2-way image classification set "data" from GitHub (narmadha1998/deepfault_detect); label vocabulary: defective, non-defective.

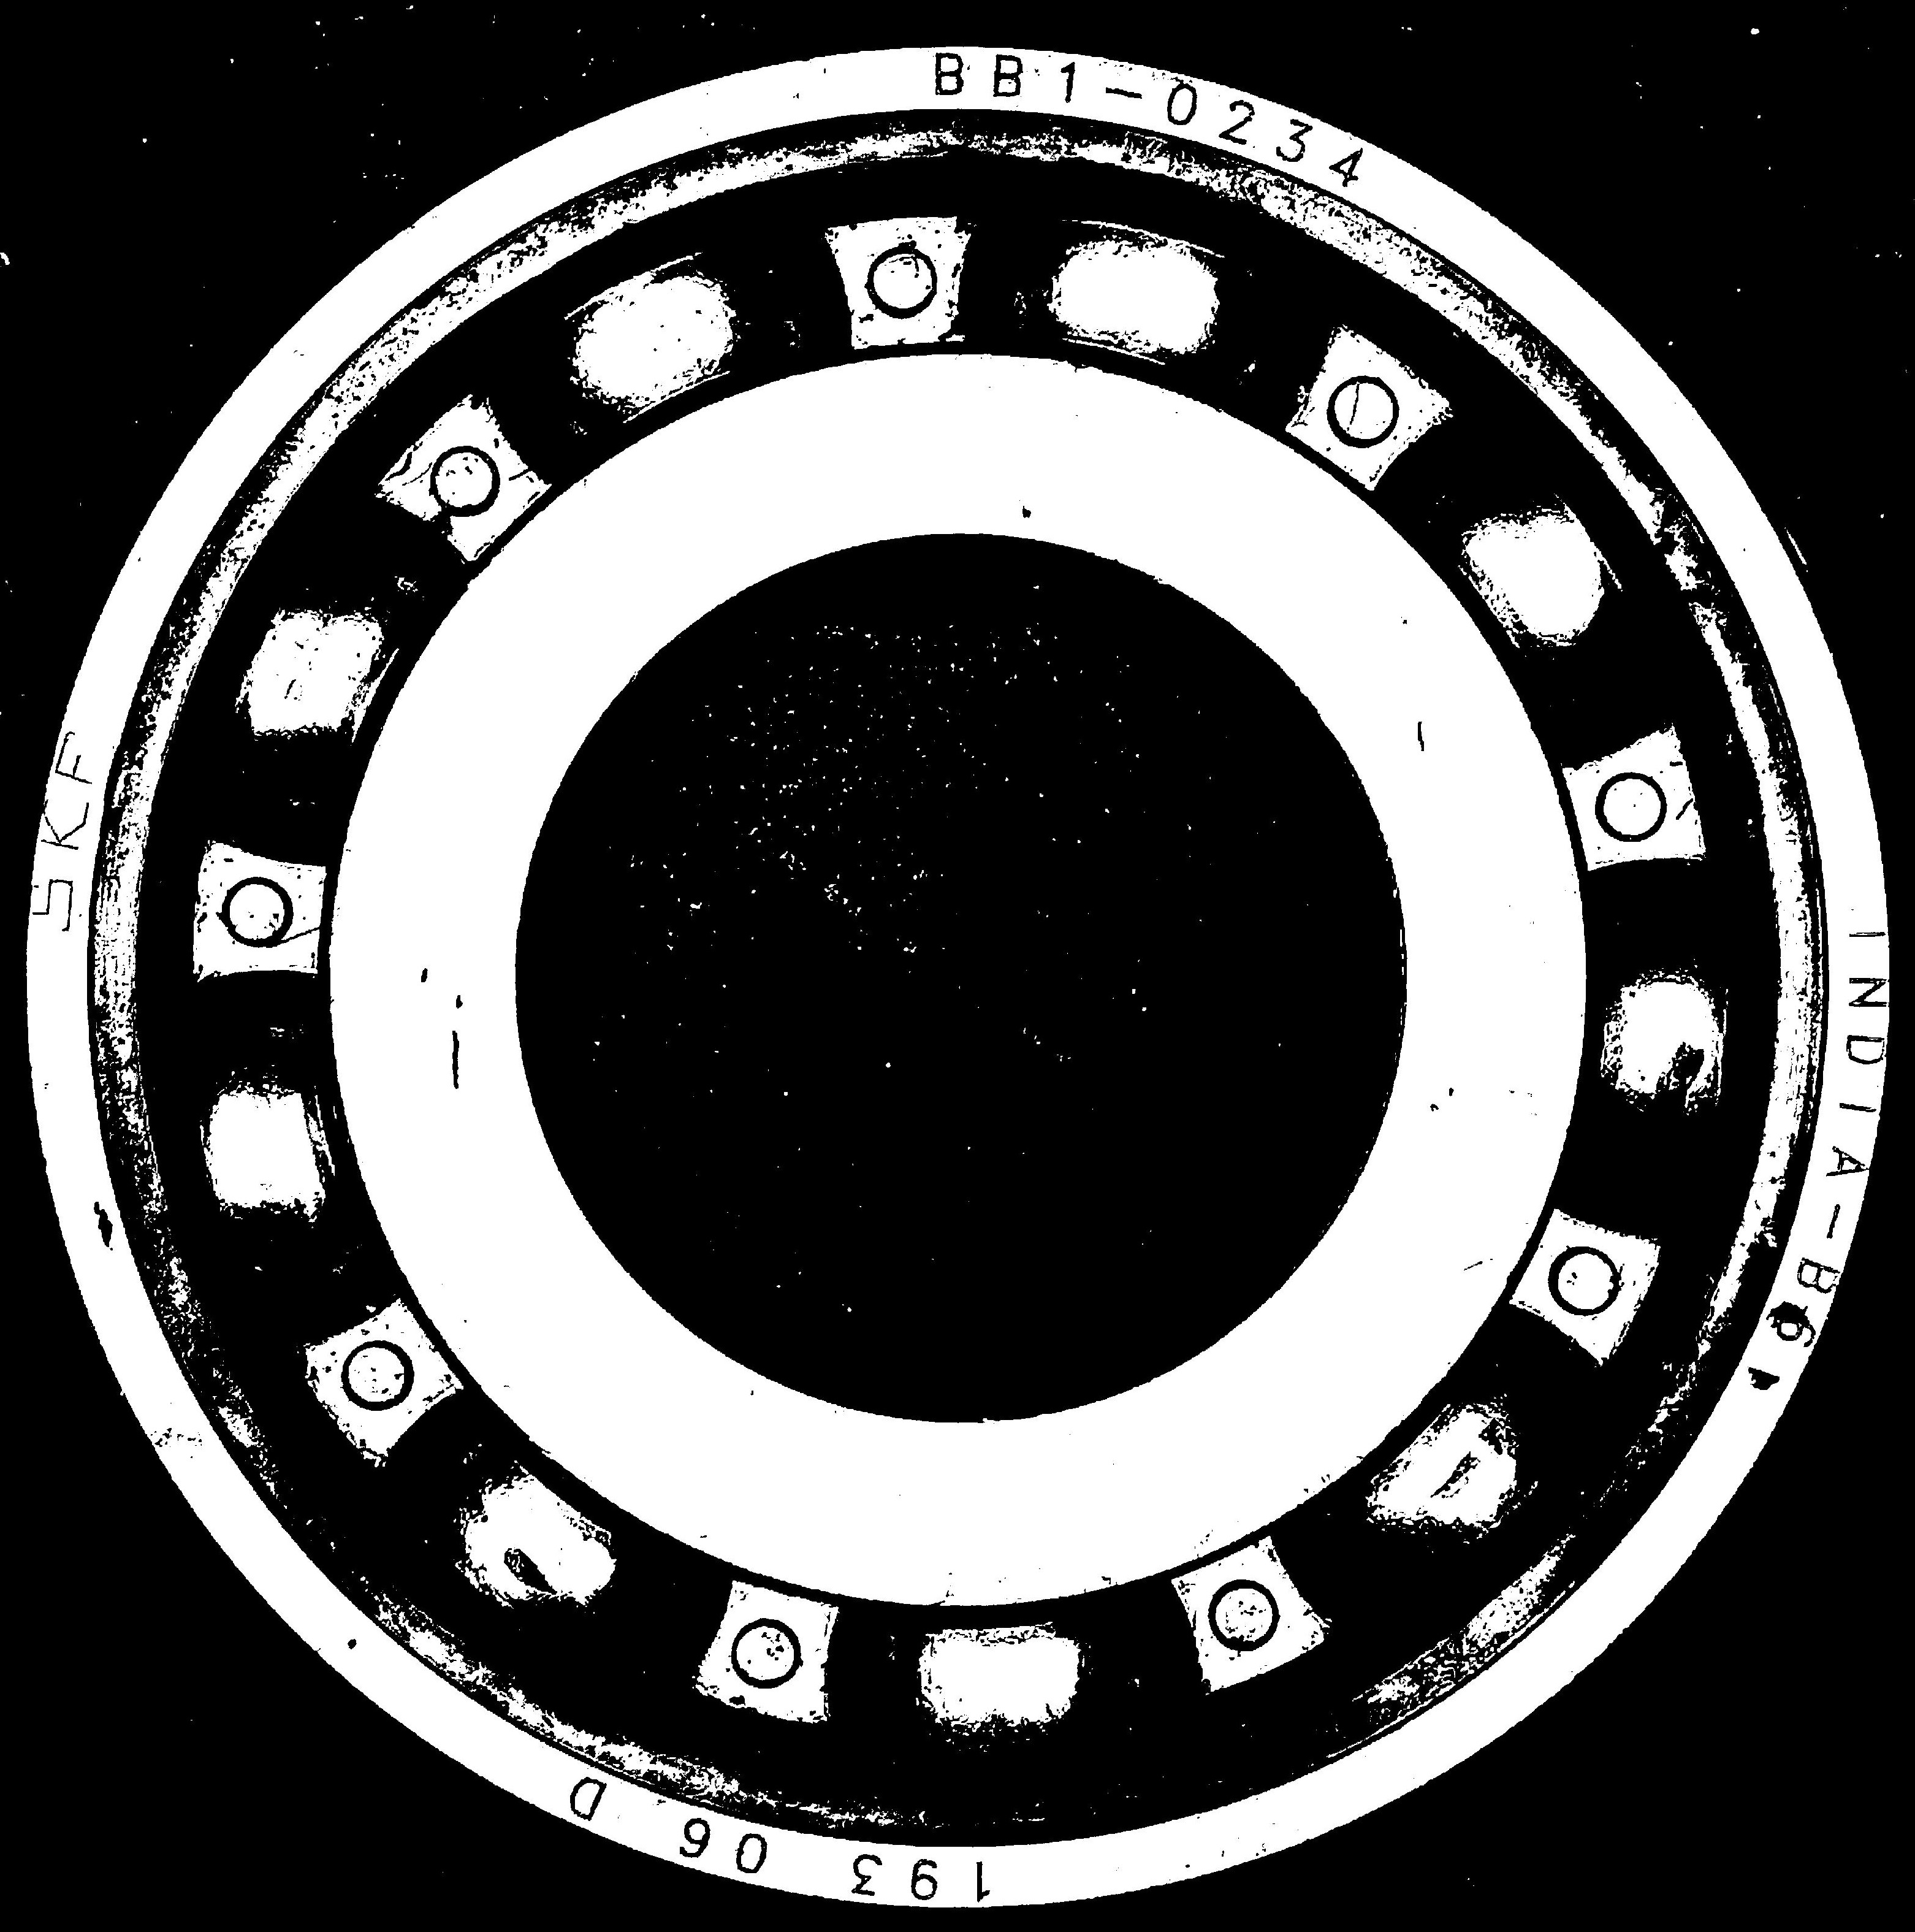
Label: non-defective

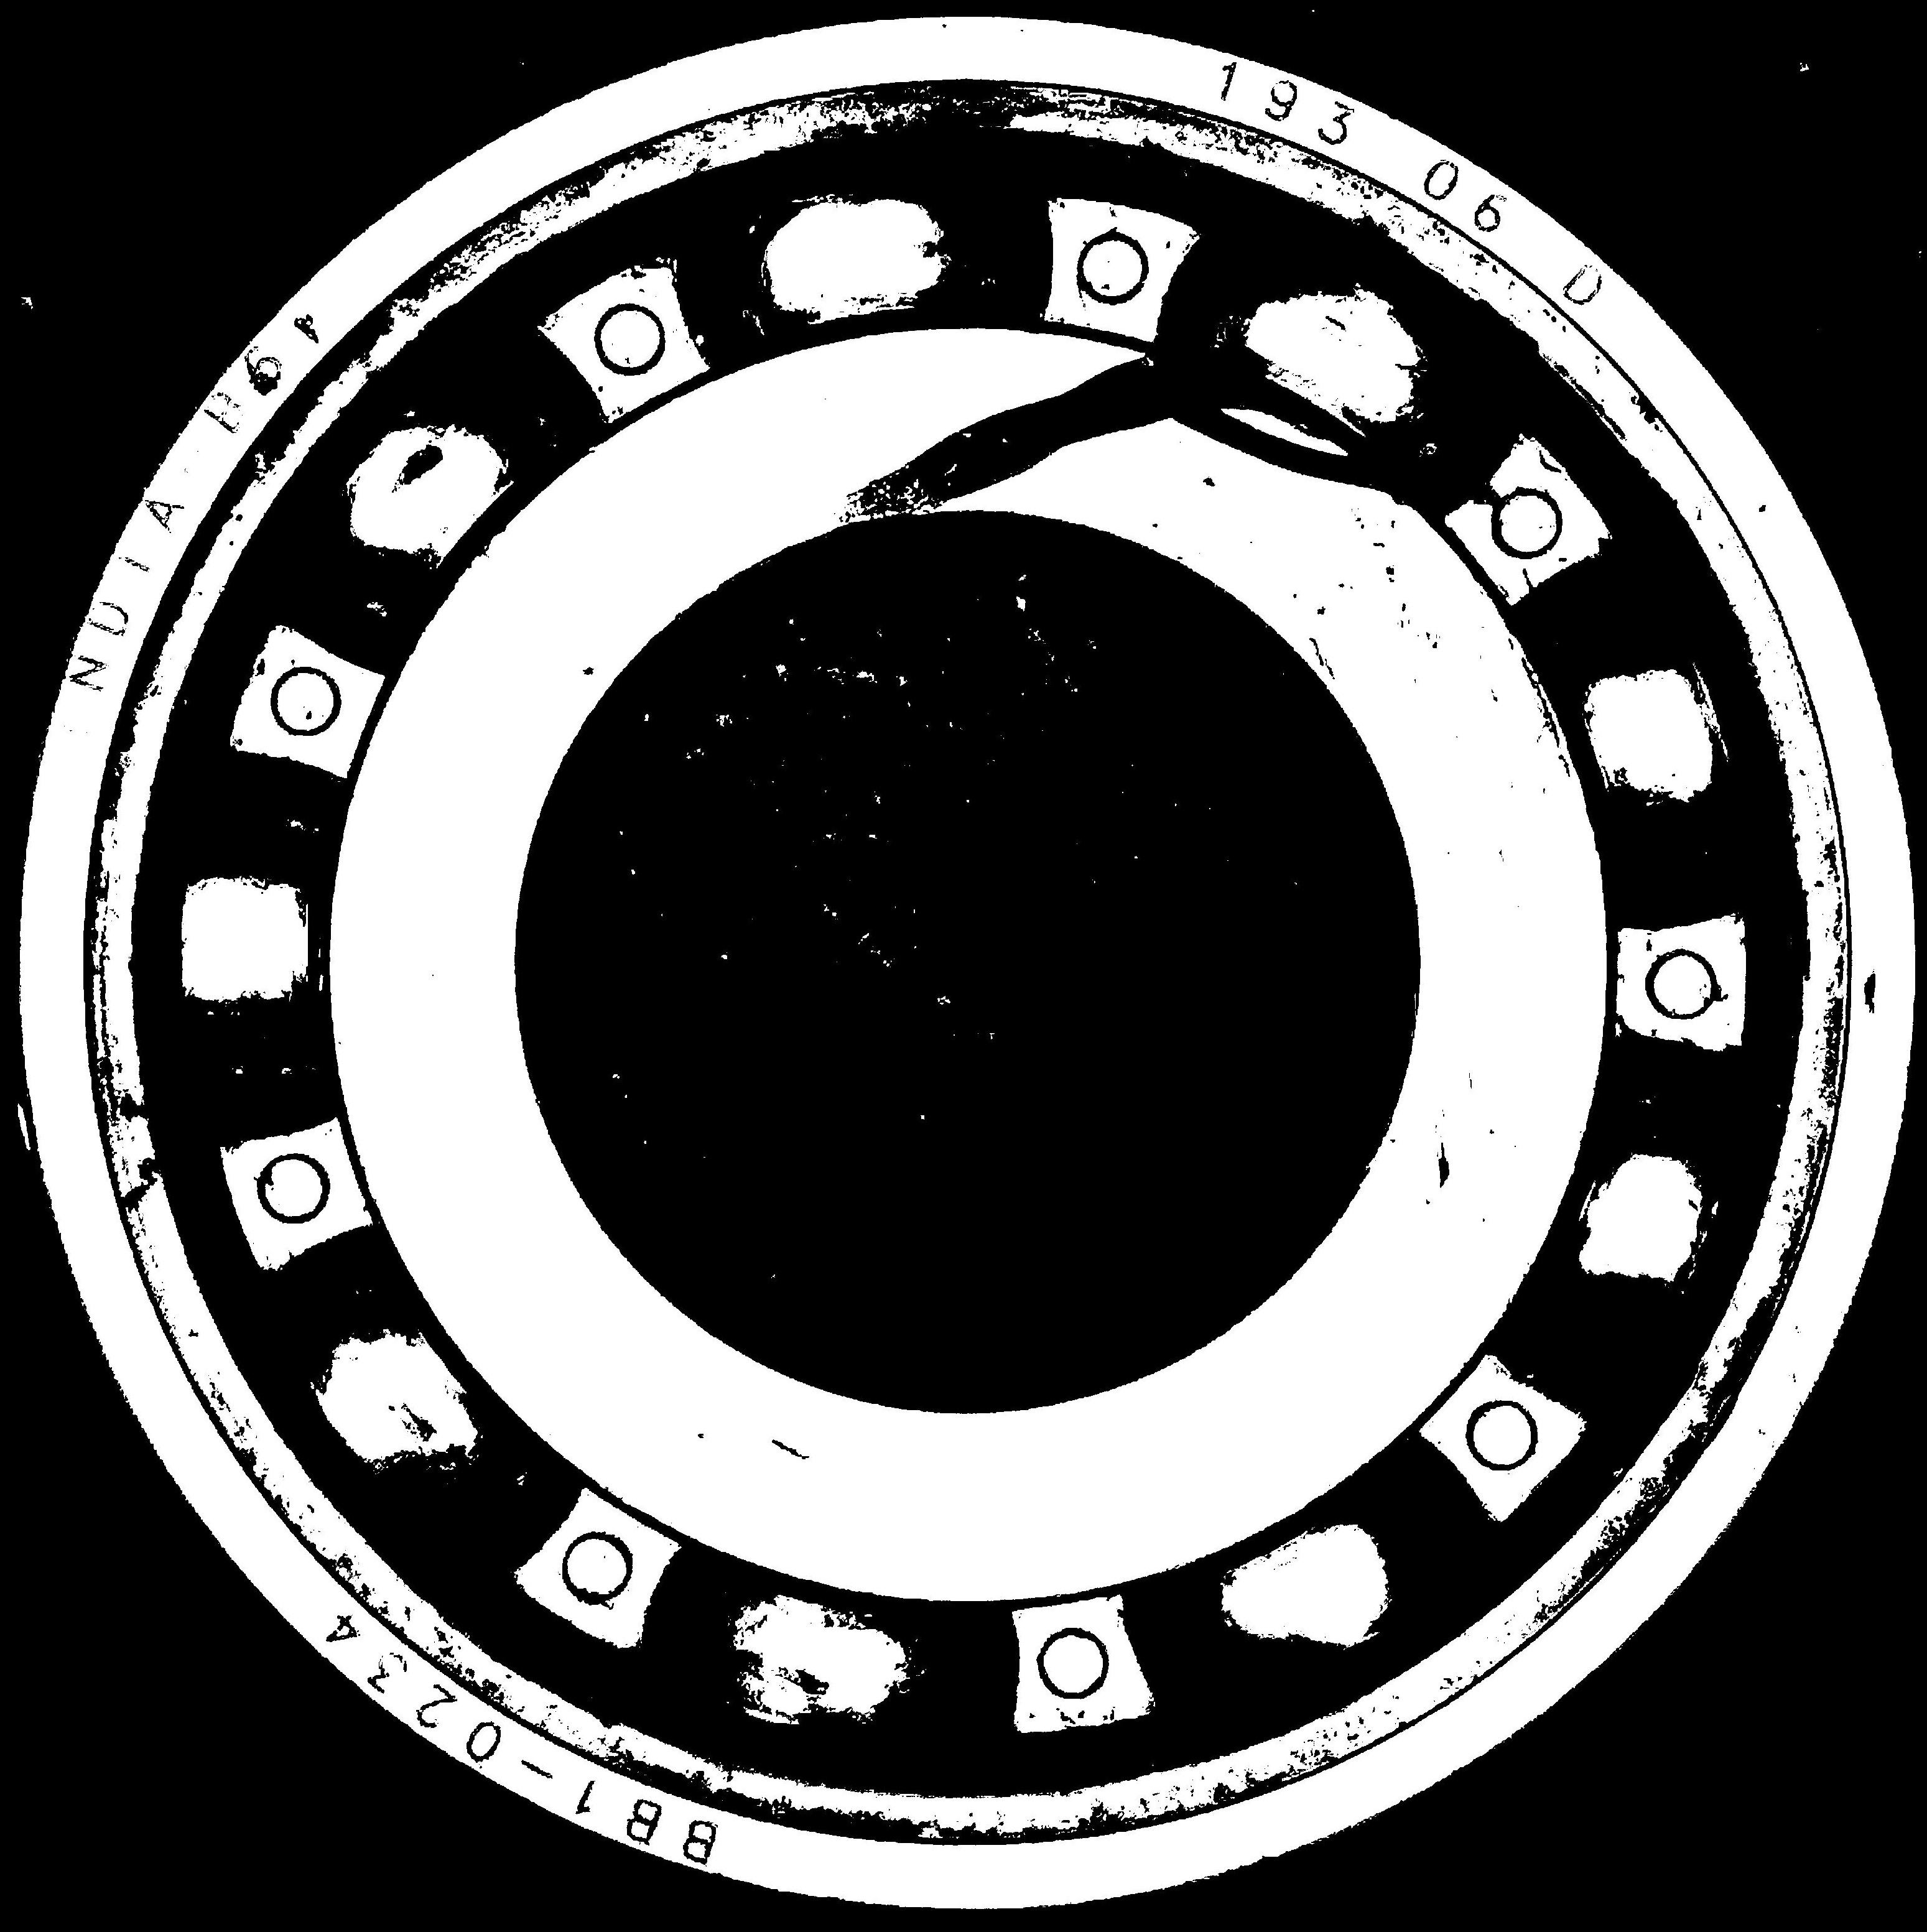
Label: defective

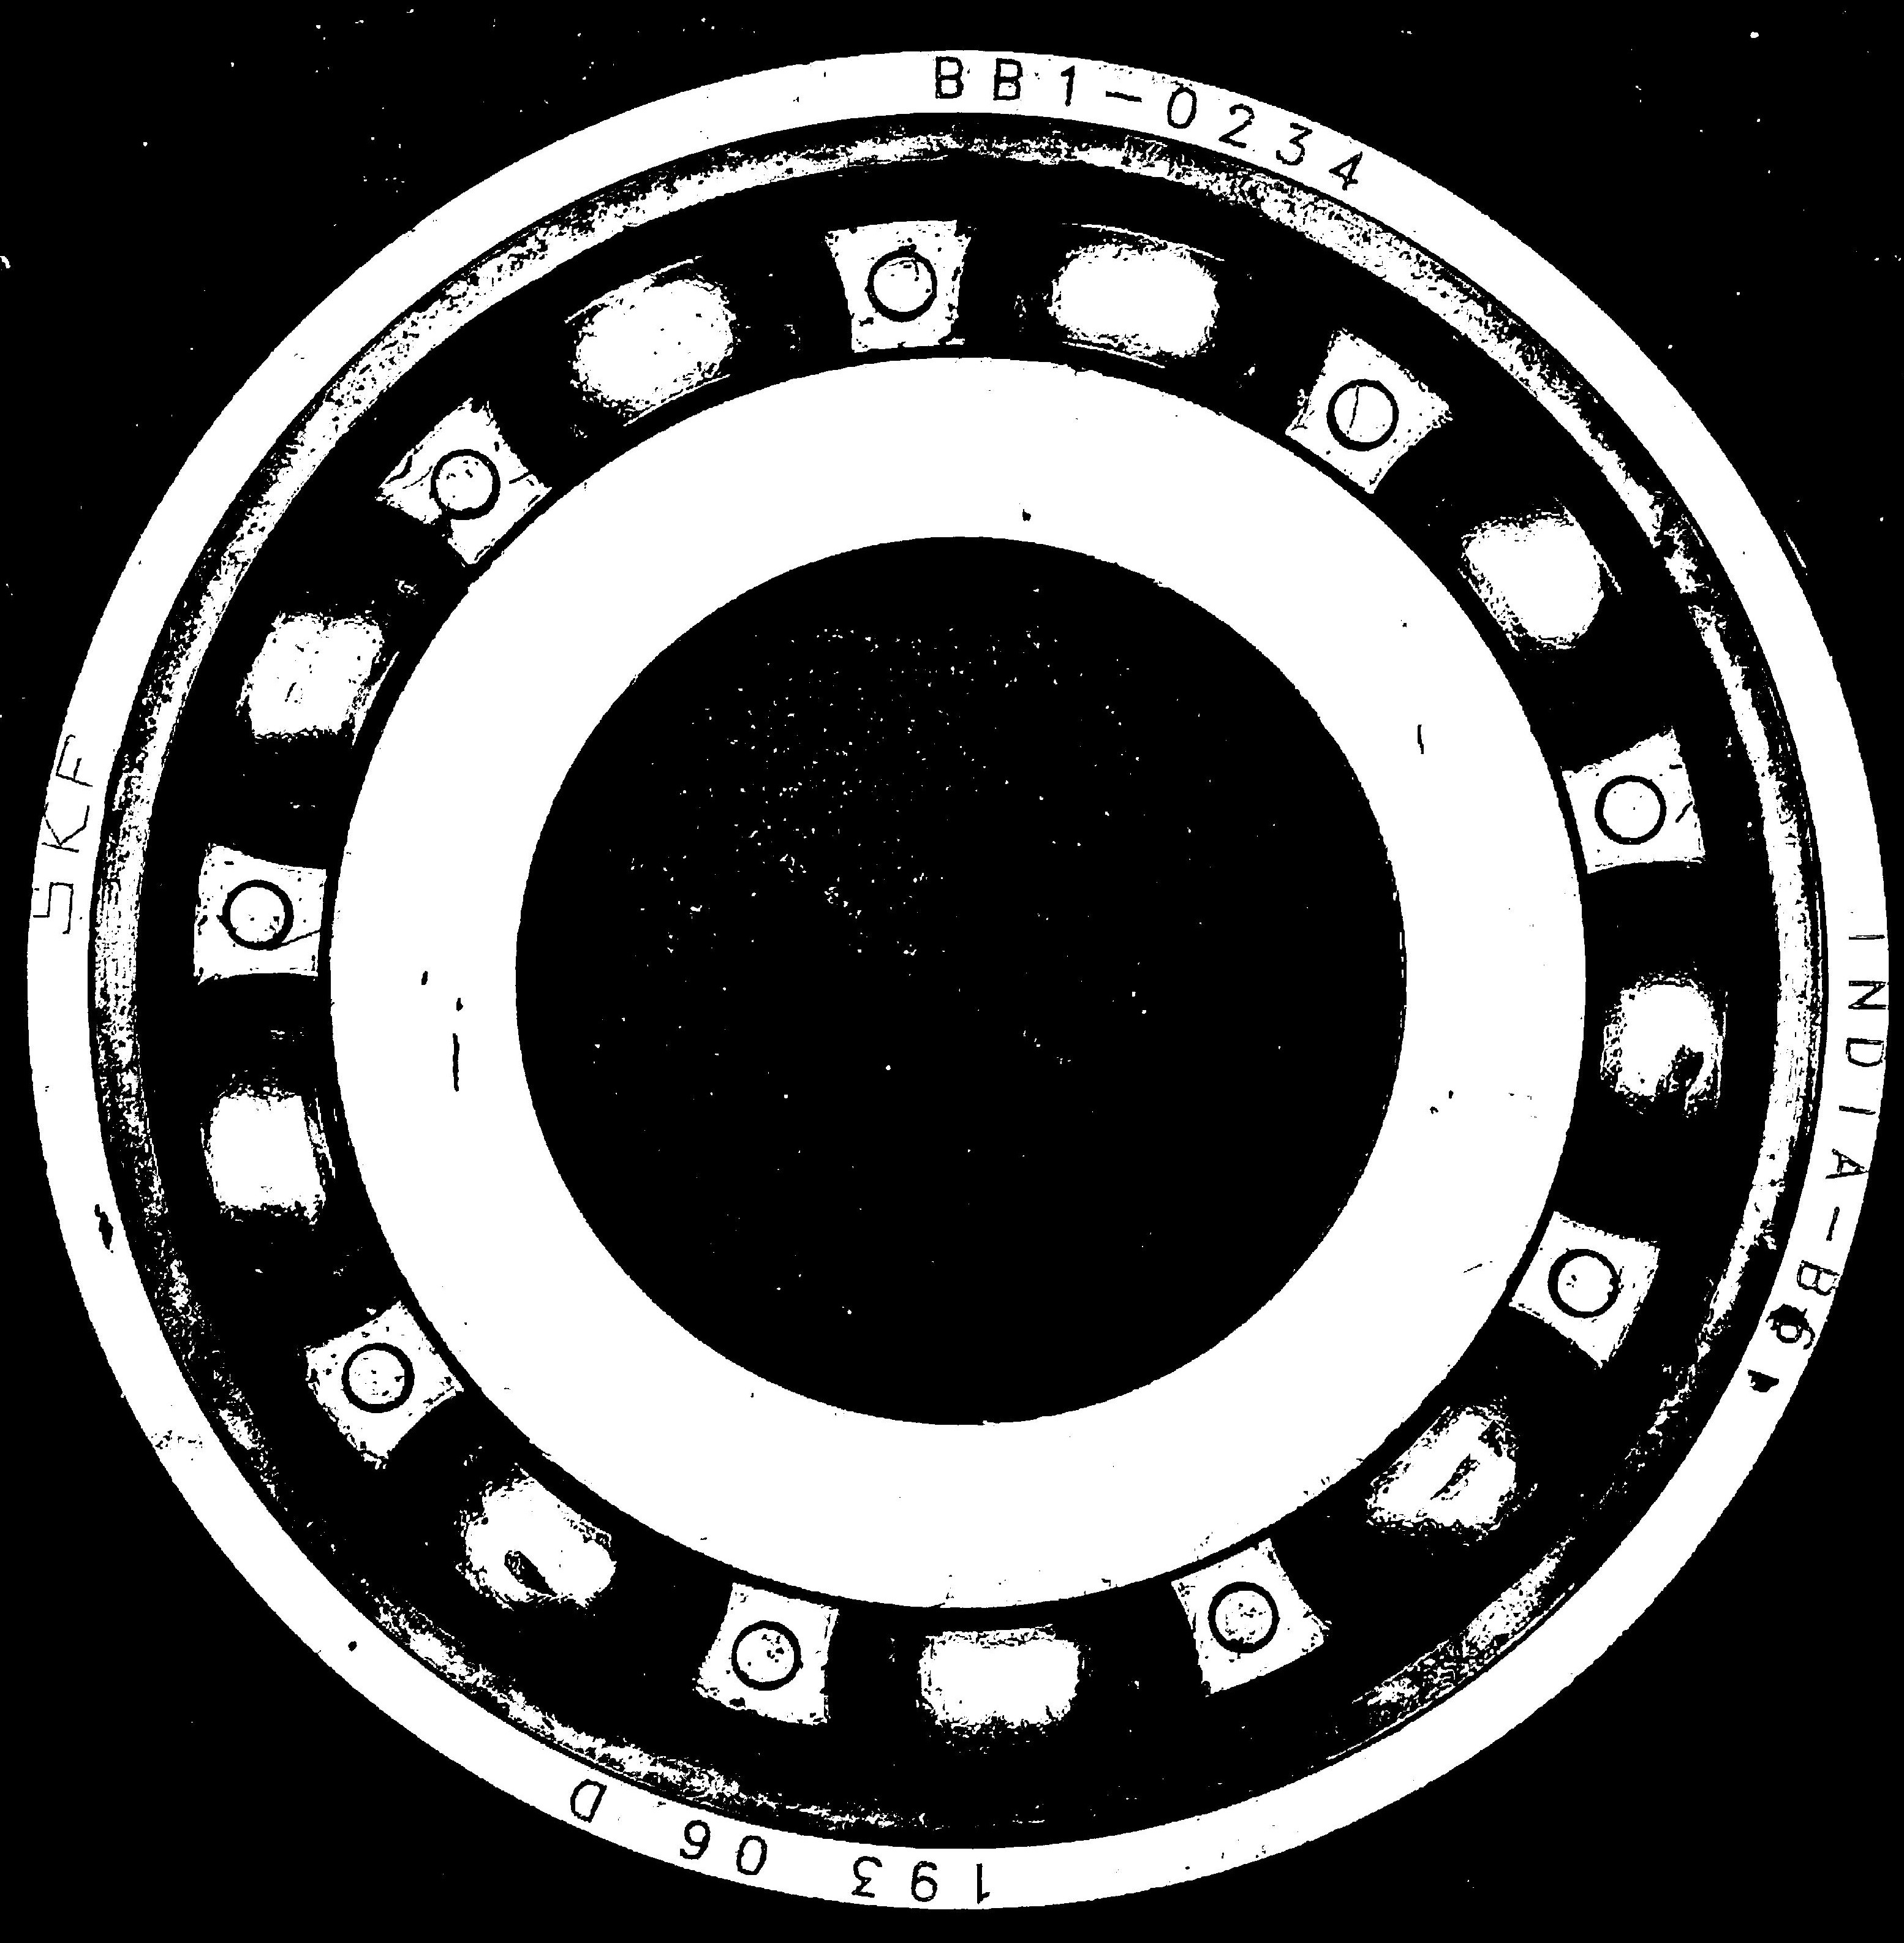
Label: non-defective

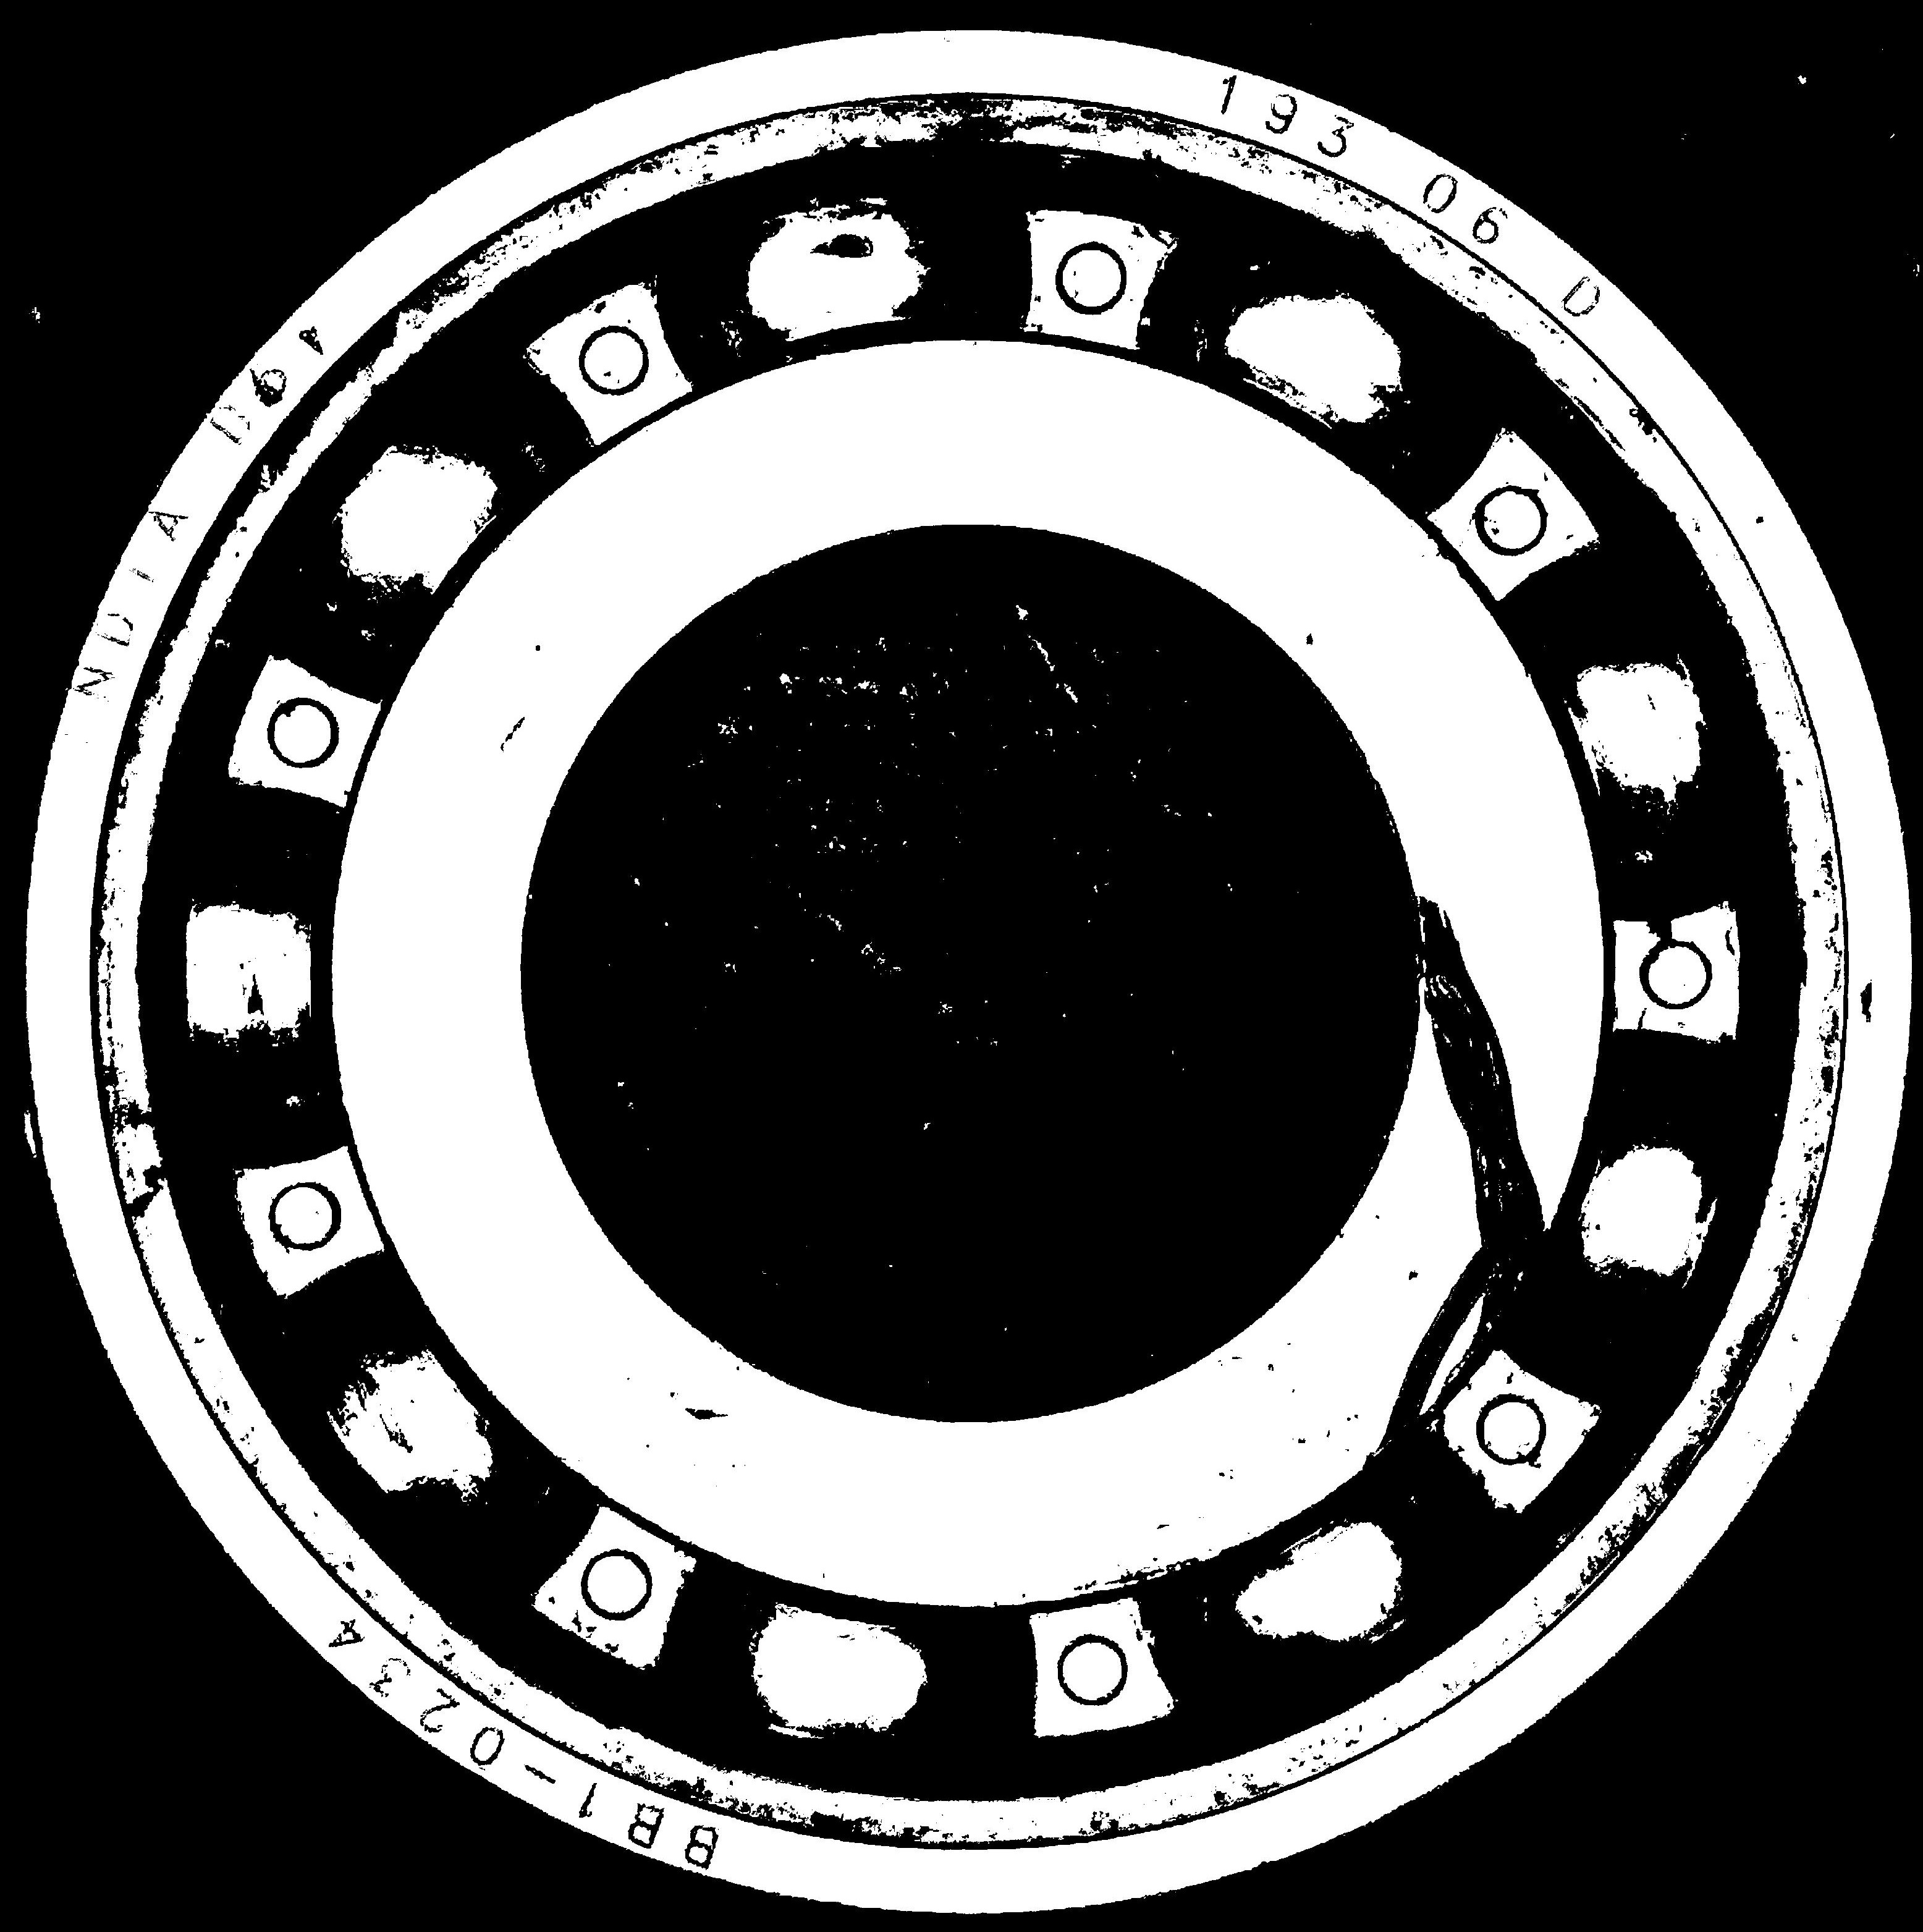
Label: defective

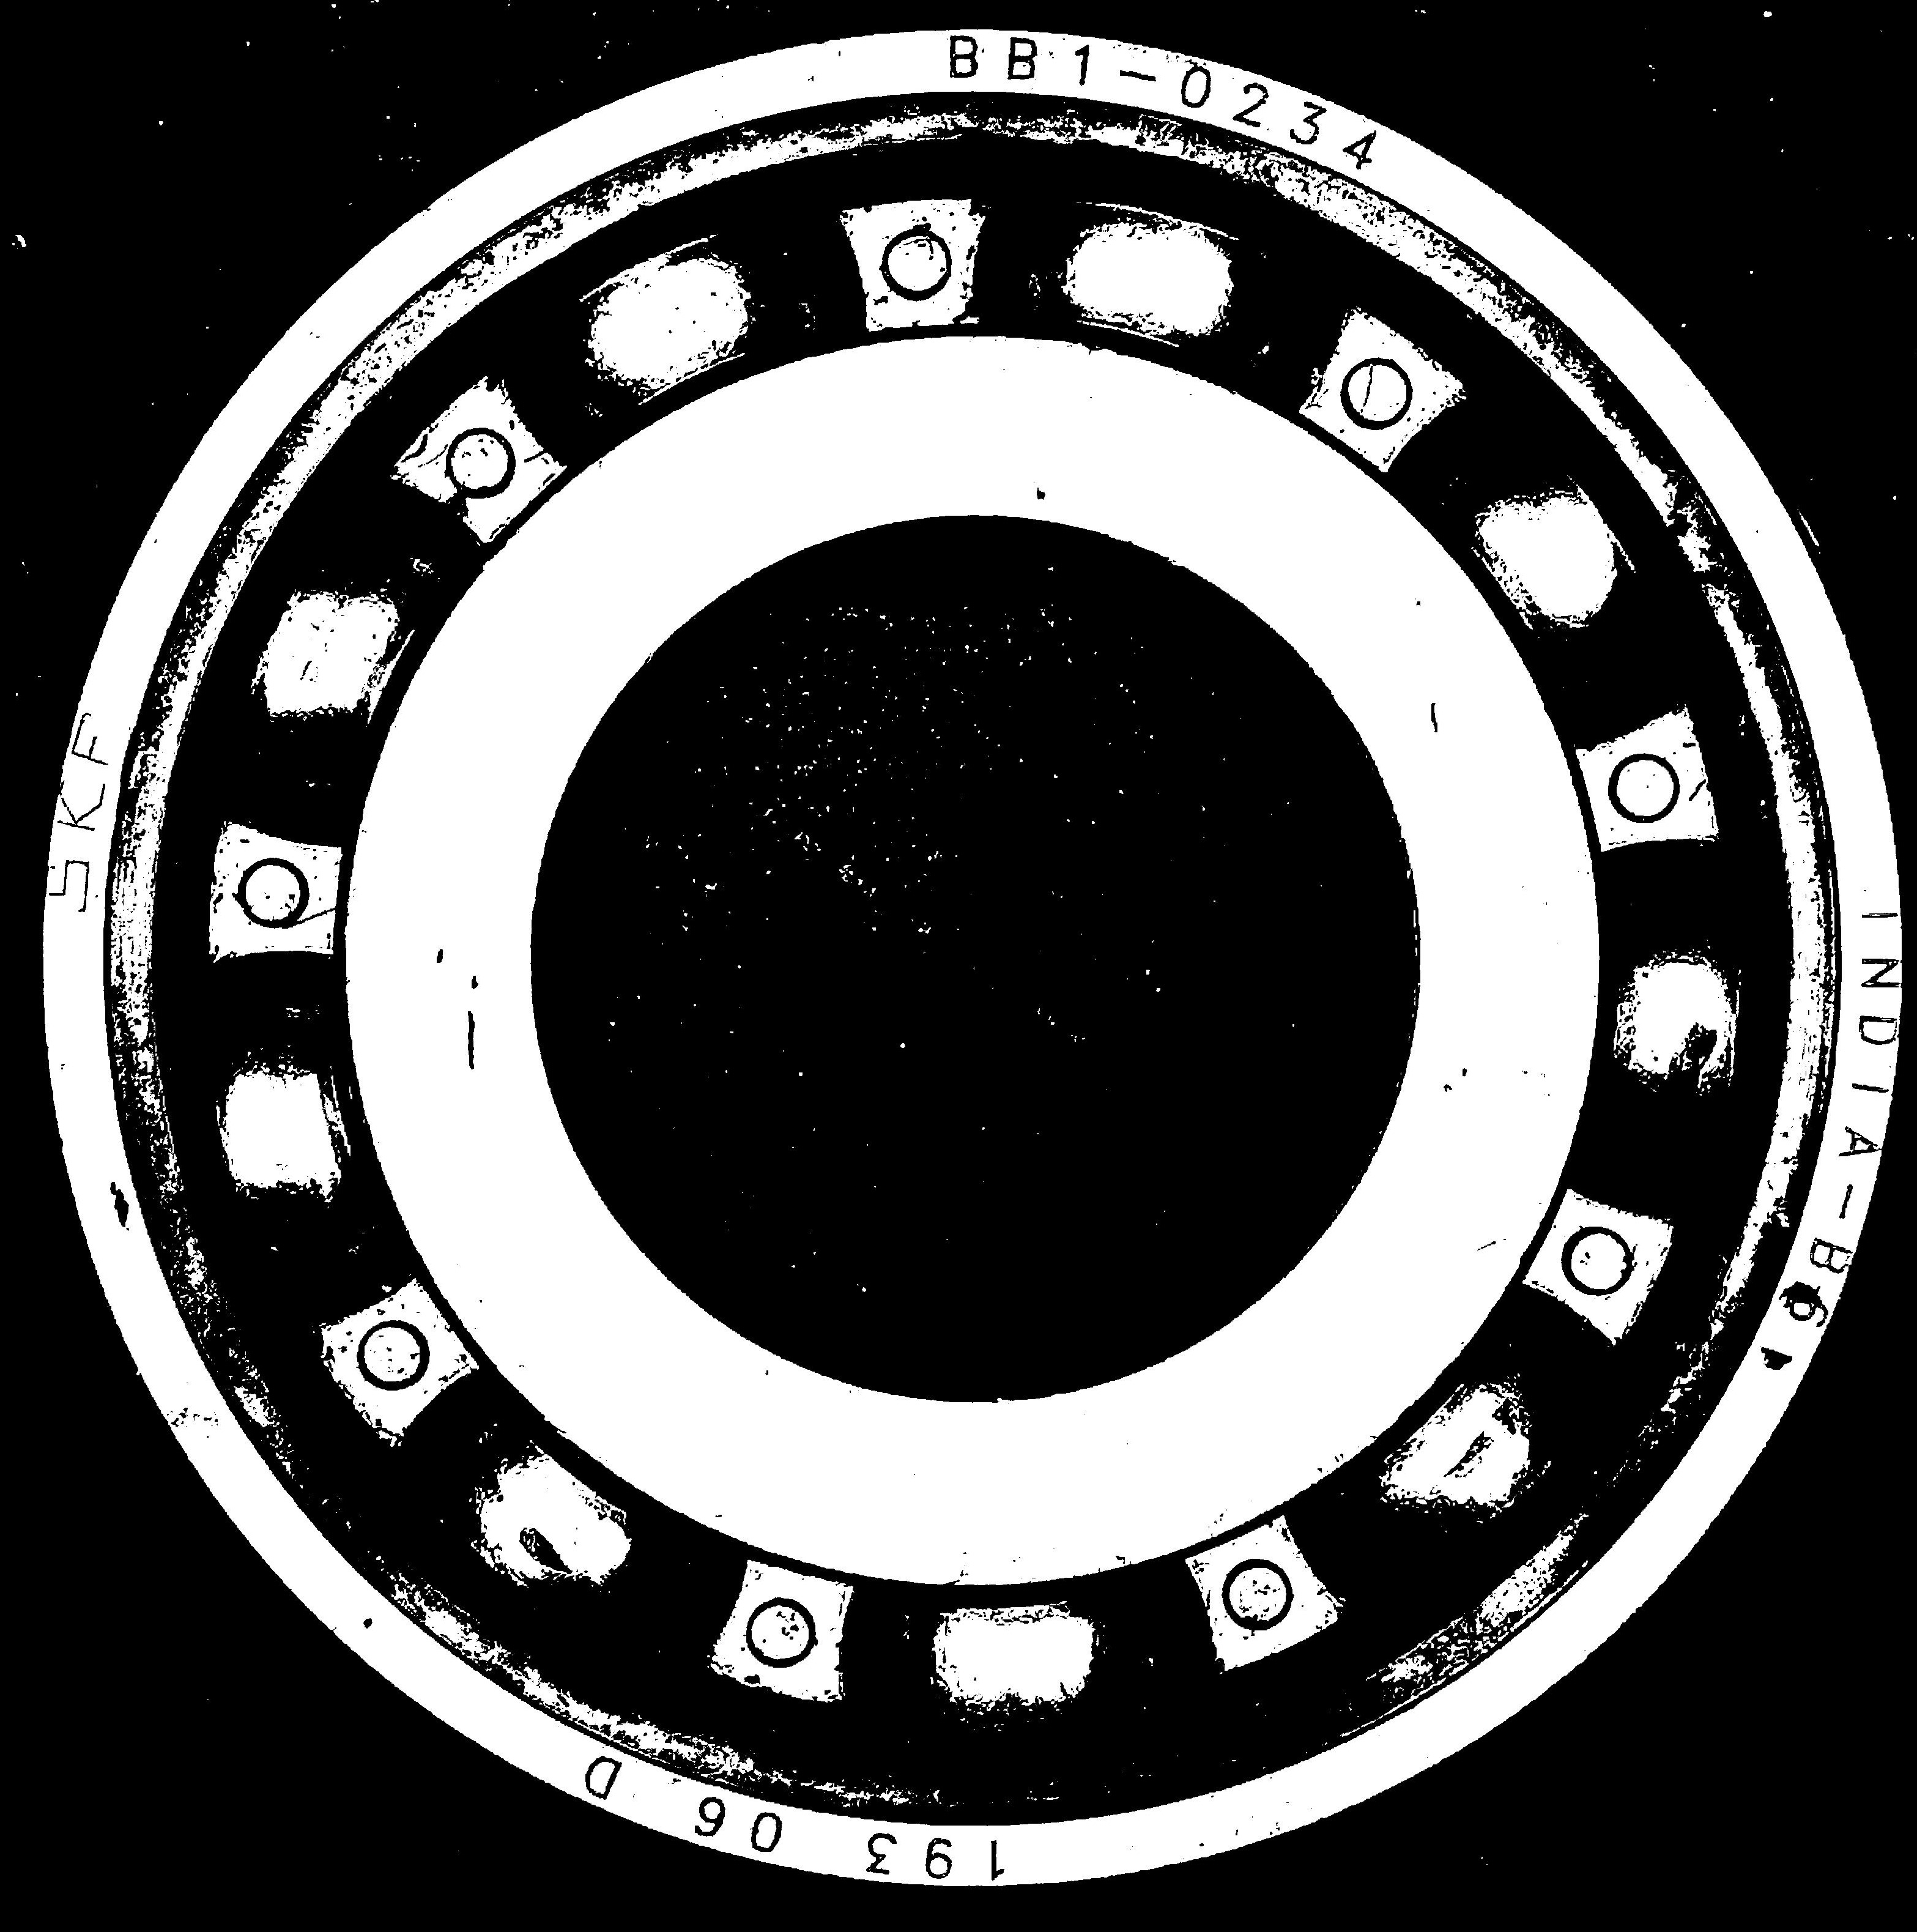
Label: non-defective

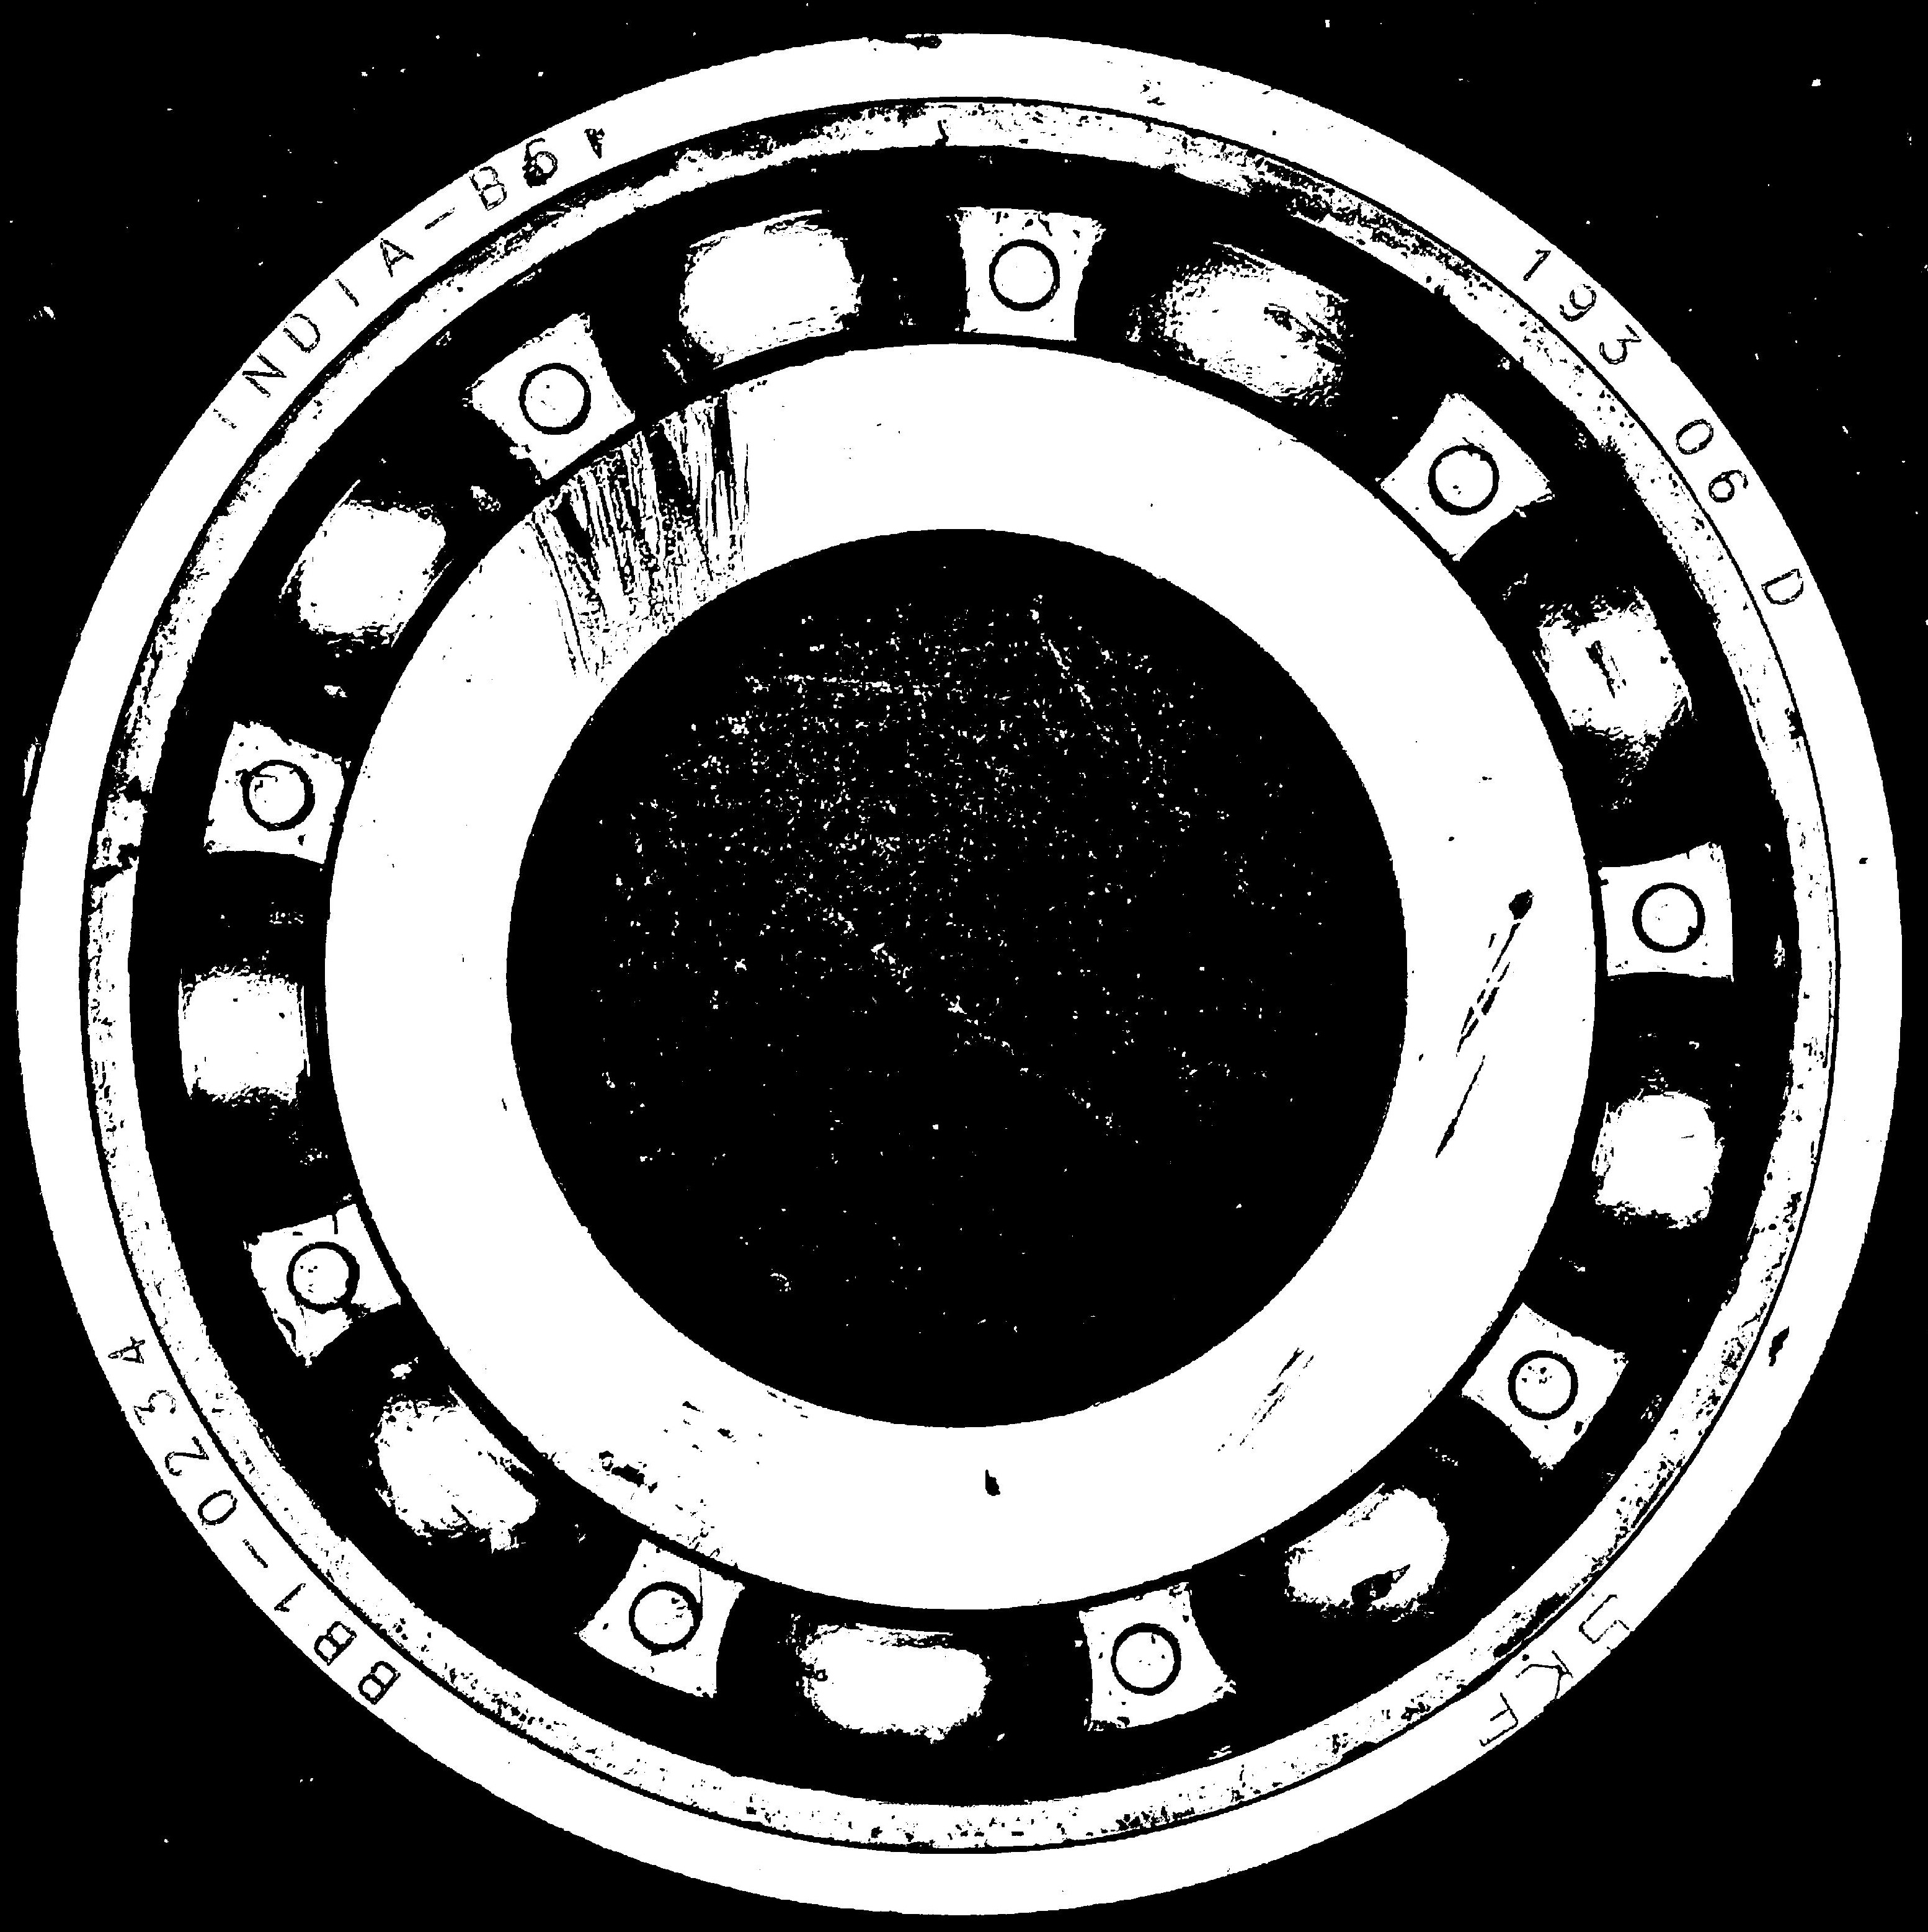
Label: defective
